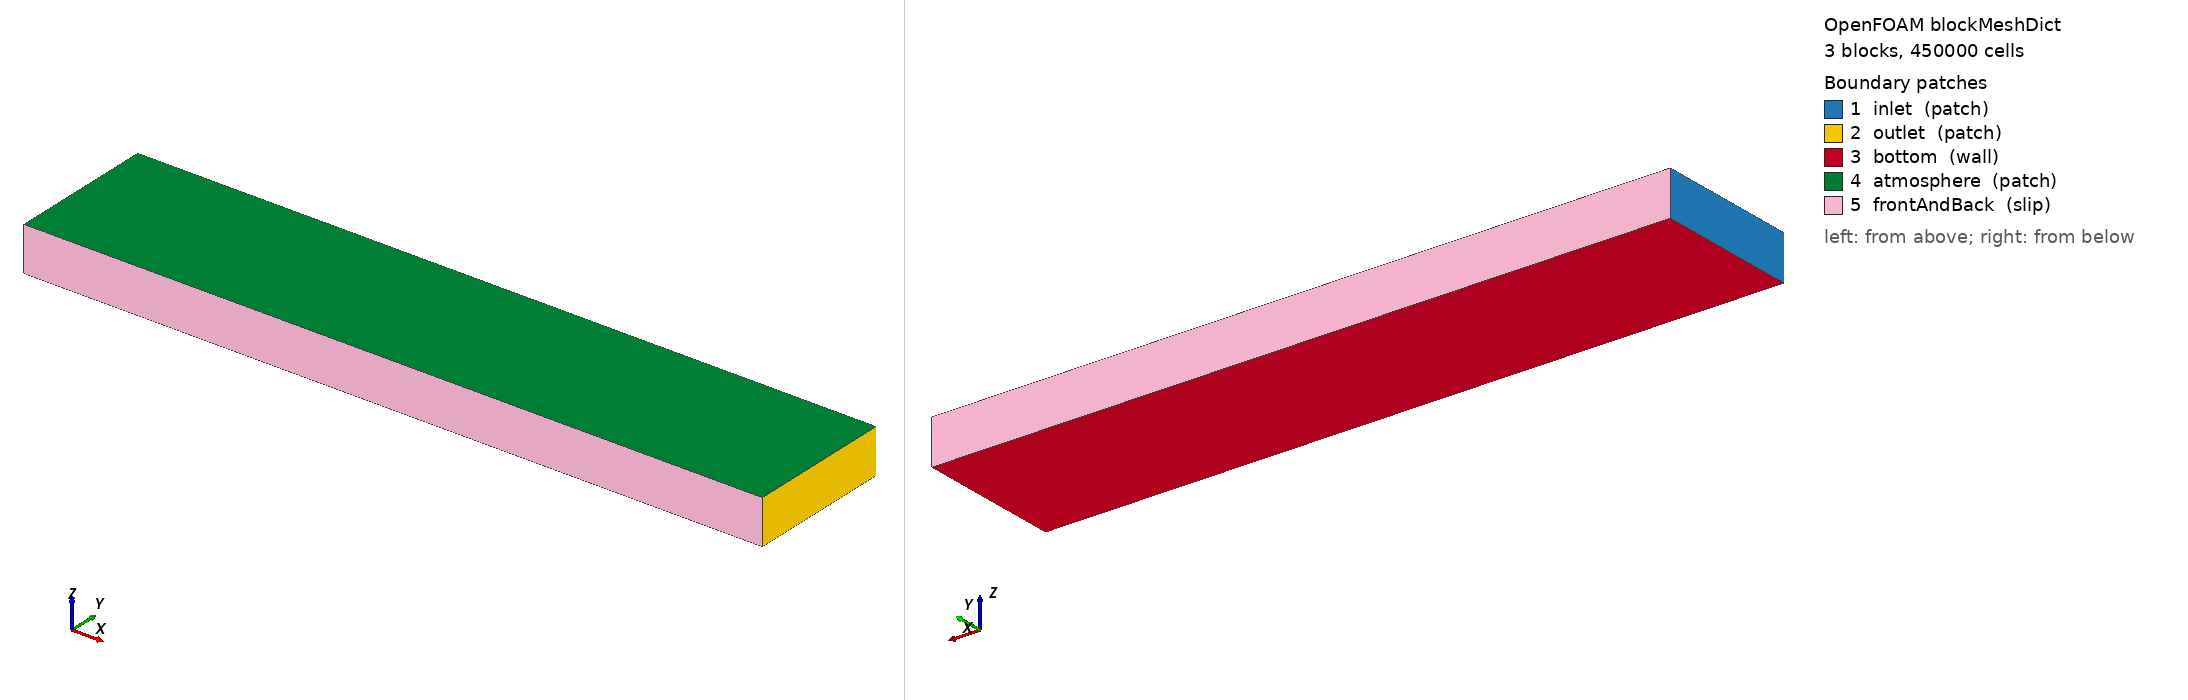

OpenFOAM case: the mesh blockMesh builds from blockMeshDict, 3 block(s), 450000 cells. Boundary patches (legend numbers): 1 inlet (patch), 2 outlet (patch), 3 bottom (wall), 4 atmosphere (patch), 5 frontAndBack (slip). Left view from above one corner, right view from below the opposite corner. Boundary conditions: 1 field file(s) under 0/; 0 of 5 drawn patches have an entry in a shipped field file.

=== constant/polyMesh/blockMeshDict ===
FoamFile
{
    version     2.0;
    format      ascii;
    class       dictionary;
    object      blockMeshDict;
}
scale   1;
vertices
(
    ( 0   0   0    )  // 0
    ( 20  0   0    )  // 1
    ( 20  4   0    )  // 2
    ( 0   4   0    )  // 3
    ( 0   0   0.65 )  // 4
    ( 20  0   0.65 )  // 5
    ( 20  4   0.65 )  // 6
    ( 0   4   0.65 )  // 7
    ( 0   0   0.95 )  // 8
    ( 20  0   0.95 )  // 9
    ( 20  4   0.95 )  // 10
    ( 0   4   0.95 )  // 11
    ( 0   0   1.2  )  // 12
    ( 20  0   1.2  )  // 13
    ( 20  4   1.2  )  // 14
    ( 0   4   1.2  )  // 15
);
blocks
(
    hex (0 1 2 3 4 5 6 7)      ( 400 15 20 ) simpleGrading (1 1 1)
    hex (4 5 6 7 8 9 10 11)    ( 400 15 40 ) simpleGrading (1 1 1)
    hex (8 9 10 11 12 13 14 15)( 400 15 15 ) simpleGrading (1 1 1)
);
boundary
(
    inlet
    {
        type patch;
        faces
        (
            (0 3 7 4)
            (4 7 11 8)
            (8 11 15 12)
        );
    }
    outlet
    {
        type patch;
        faces
        (
            (1 2 6 5)
            (5 6 10 9)
            (9 10 14 13)
        );
    }
    bottom
    {
        type wall;
        faces ( (0 1 2 3) );
    }
    atmosphere
    {
        type patch;
        faces ( (12 13 14 15) );
    }
    frontAndBack
    {
        type slip;
        faces
        (
            (0 1 5 4)
            (4 5 9 8)
            (8 9 13 12)
            (3 7 6 2)
            (7 11 10 6)
            (11 15 14 10)
        );
    }
);


Also in the case, not shown: 0/alpha.water (1199417 bytes, source omitted).
